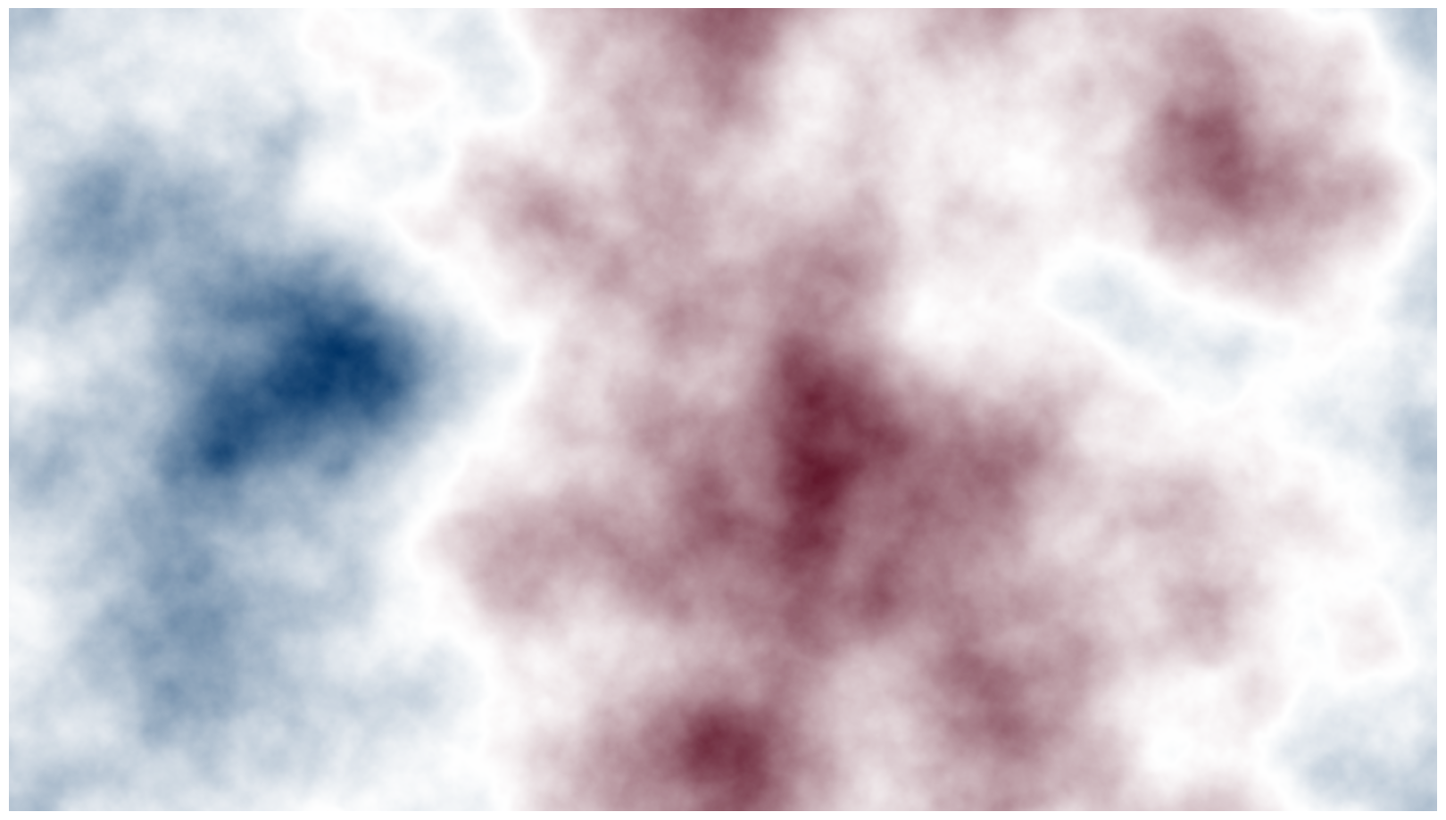

Here is the Python script that generated this plot: (Note: this script raises an exception after producing the figure.)
import numpy as np
import matplotlib.pyplot as plt
from matplotlib.colors import LinearSegmentedColormap

def gerar_ruido_cmb(nx, ny, alpha=1.5): # <- AQUI: Reduzi para 0.8 para ficar bem granulado
    ruido = np.random.normal(0, 1, (ny, nx))
    fft_ruido = np.fft.fft2(ruido)
    fft_ruido = np.fft.fftshift(fft_ruido)
    
    kx = np.fft.fftfreq(nx)
    ky = np.fft.fftfreq(ny)
    kx, ky = np.fft.fftshift(kx), np.fft.fftshift(ky)
    kx_grid, ky_grid = np.meshgrid(kx, ky)
    k = np.sqrt(kx_grid**2 + ky_grid**2)
    
    centro_x, centro_y = nx // 2, ny // 2
    k[centro_y, centro_x] = 1.0  
    
    filtro = k ** (-alpha)
    filtro[centro_y, centro_x] = 0  
    
    fft_filtrada = fft_ruido * filtro
    mapa = np.fft.ifft2(np.fft.ifftshift(fft_filtrada)).real
    return mapa

nx, ny = 960, 540 
mapa = gerar_ruido_cmb(nx, ny, alpha=2.) # Mais textura fina
mapa_norm = (mapa - mapa.min()) / (mapa.max() - mapa.min())

# --- COMO CRIAR O SEU PRÓPRIO MAPA DE CORES ---
# Defina a cor dos "vales", o meio (branco/transparente) e os "picos"
cor_fria = '#003366'   # Roxo 
cor_centro = '#FFFFFF' # Branco
cor_quente = '#61172b' # Laranja

cores_customizadas = [cor_fria, cor_centro, cor_quente]
meu_cmap = LinearSegmentedColormap.from_list('meu_cmap', cores_customizadas)

# Aplica as suas cores na imagem
rgba_img = meu_cmap(mapa_norm)

# --- APLICA A TRANSPARÊNCIA ---
dist_from_center = np.abs(mapa_norm - 0.5) * 2 
rgba_img[:, :, 3] = np.clip(dist_from_center ** .3, 0, 1) 

fig, ax = plt.subplots(figsize=(16, 9), dpi=600)
ax.imshow(rgba_img, interpolation='bicubic')
ax.axis('off')

plt.subplots_adjust(left=0, right=1, top=1, bottom=0)
plt.savefig('cmb_custom.svg', format='svg', transparent=True, bbox_inches='tight', pad_inches=0)
